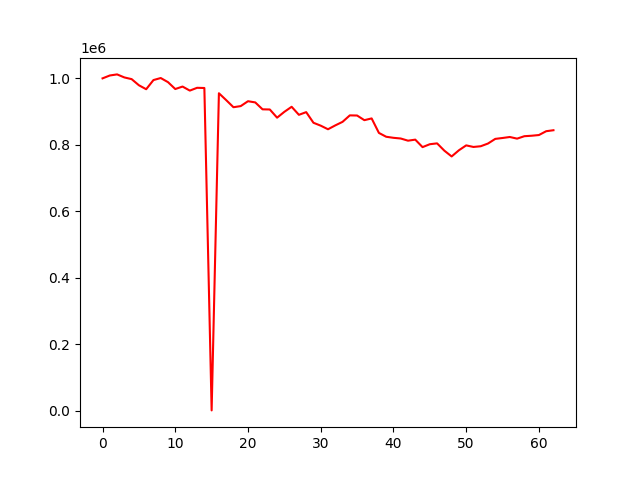

Data behind this chart, as committed beside it:
account_value, date, daily_return
1000000, 2022-04-07, 
1008651, 2022-04-08, 0.008651
1011928, 2022-04-11, 0.003249
1002787, 2022-04-12, -0.009034
997700, 2022-04-13, -0.005072
979234, 2022-04-18, -0.01851
967294, 2022-04-19, -0.01219
994888, 2022-04-20, 0.02853
1001015, 2022-04-21, 0.006159
988606, 2022-04-22, -0.0124
967884, 2022-04-25, -0.02096
975324, 2022-04-26, 0.007687
963161, 2022-04-27, -0.01247
971574, 2022-04-28, 0.008734
970991, 2022-04-29, -0.0005994
468, 2022-05-02, -0.9995
955185, 2022-05-04, 2040
934508, 2022-05-05, -0.02165
913121, 2022-05-06, -0.02289
916520, 2022-05-09, 0.003722
931206, 2022-05-10, 0.01602
927577, 2022-05-11, -0.003898
906776, 2022-05-12, -0.02242
906329, 2022-05-13, -0.0004927
881663, 2022-05-16, -0.02722
899269, 2022-05-17, 0.01997
914433, 2022-05-18, 0.01686
890258, 2022-05-19, -0.02644
898342, 2022-05-20, 0.009081
866330, 2022-05-23, -0.03563
857603, 2022-05-24, -0.01007
846798, 2022-05-25, -0.0126
858411, 2022-05-26, 0.01371
869078, 2022-05-27, 0.01243
888576, 2022-05-30, 0.02244
888154, 2022-05-31, -0.000474
874137, 2022-06-01, -0.01578
879407, 2022-06-02, 0.006029
835783, 2022-06-03, -0.04961
824215, 2022-06-06, -0.01384
821044, 2022-06-07, -0.003847
818956, 2022-06-08, -0.002544
812418, 2022-06-09, -0.007983
815518, 2022-06-10, 0.003816
793007, 2022-06-13, -0.0276
801751, 2022-06-14, 0.01103
804316, 2022-06-15, 0.0032
782317, 2022-06-16, -0.02735
764941, 2022-06-17, -0.02221
783499, 2022-06-20, 0.02426
798266, 2022-06-21, 0.01885
793521, 2022-06-22, -0.005944
795666, 2022-06-23, 0.002703
803844, 2022-06-24, 0.01028
817803, 2022-06-27, 0.01736
820507, 2022-06-28, 0.003307
823499, 2022-06-29, 0.003647
818556, 2022-06-30, -0.006002
825884, 2022-07-01, 0.008952
827300, 2022-07-04, 0.001715
... 3 more rows
